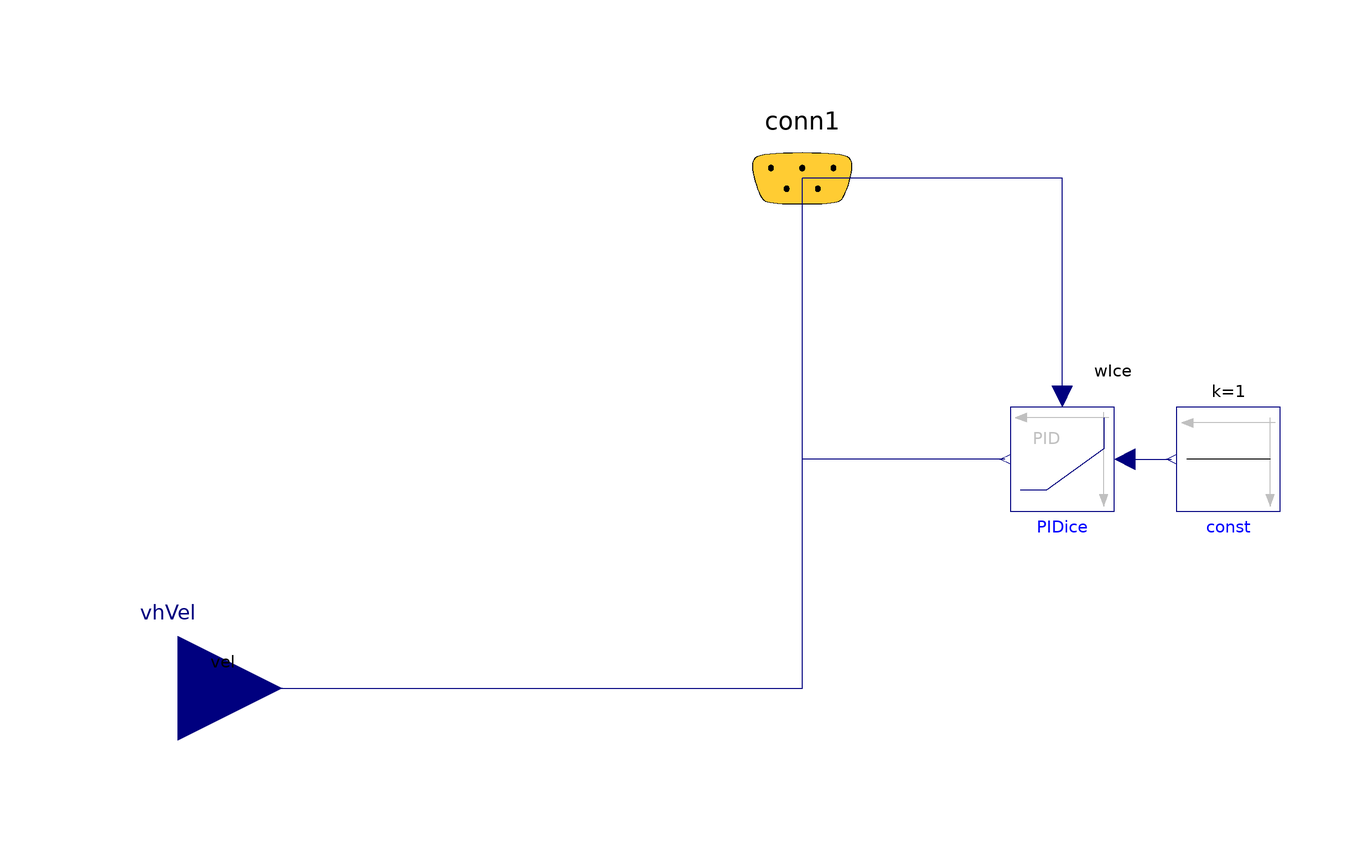

The component connection diagram of the Modelica model below, drawn from its own Placement and Line annotations.

model EquationCount
  expandable connector Conn
    extends Modelica.Icons.SignalBus;
  end Conn;

  Conn conn1 annotation (Placement(transformation(extent={{-20,78},{20,118}})));
  Modelica.Blocks.Interfaces.RealInput vhVel annotation (Placement(
        transformation(extent={{-140,-20},{-100,20}}), iconTransformation(
          extent={{140,0},{100,40}})));
  Modelica.Blocks.Continuous.LimPID PIDice(
    initType=Modelica.Blocks.Types.InitPID.InitialState,
    y_start=0,
    Td=0,
    yMin=-20,
    Ti=10,
    k=3,
    yMax=150) annotation (Placement(transformation(
        extent={{-10,-10},{10,10}},
        rotation=180,
        origin={50,44})));
  Modelica.Blocks.Sources.Constant const(k=1) annotation (Placement(
        transformation(
        extent={{-10,-10},{10,10}},
        rotation=180,
        origin={82,44})));
equation
  connect(PIDice.y, conn1.iceTau)
    annotation (Line(points={{39,44},{0,44},{0,98}}, color={0,0,127}));
  connect(PIDice.u_s, const.y) annotation (Line(
      points={{62,44},{71,44}},
      color={0,0,127},
      smooth=Smooth.None));
  connect(PIDice.u_m, conn1.wIce) annotation (Line(
      points={{50,56},{50,98},{0,98}},
      color={0,0,127},
      smooth=Smooth.None), Text(
      string="%second",
      index=1,
      extent={{6,3},{6,3}}));
  connect(vhVel, conn1.vel) annotation (Line(
      points={{-120,0},{0,0},{0,98}},
      color={0,0,127},
      smooth=Smooth.None), Text(
      string="%second",
      index=1,
      extent={{6,3},{6,3}}));
  annotation (
    Diagram(coordinateSystem(preserveAspectRatio=false, extent={{-100,-100},{
            100,100}}), graphics),
    Icon(coordinateSystem(
        extent={{-100,-100},{100,100}},
        preserveAspectRatio=false,
        initialScale=0.1,
        grid={2,2}), graphics={Rectangle(
          fillColor={255,255,255},
          fillPattern=FillPattern.Solid,
          extent={{-100,100},{100,-60}}), Text(
          origin={0,16},
          fillColor={255,255,255},
          fillPattern=FillPattern.Solid,
          extent={{-100,36},{98,-26}},
          textString="MB1")}),
    uses(Modelica(version="3.2.1")));
end EquationCount;